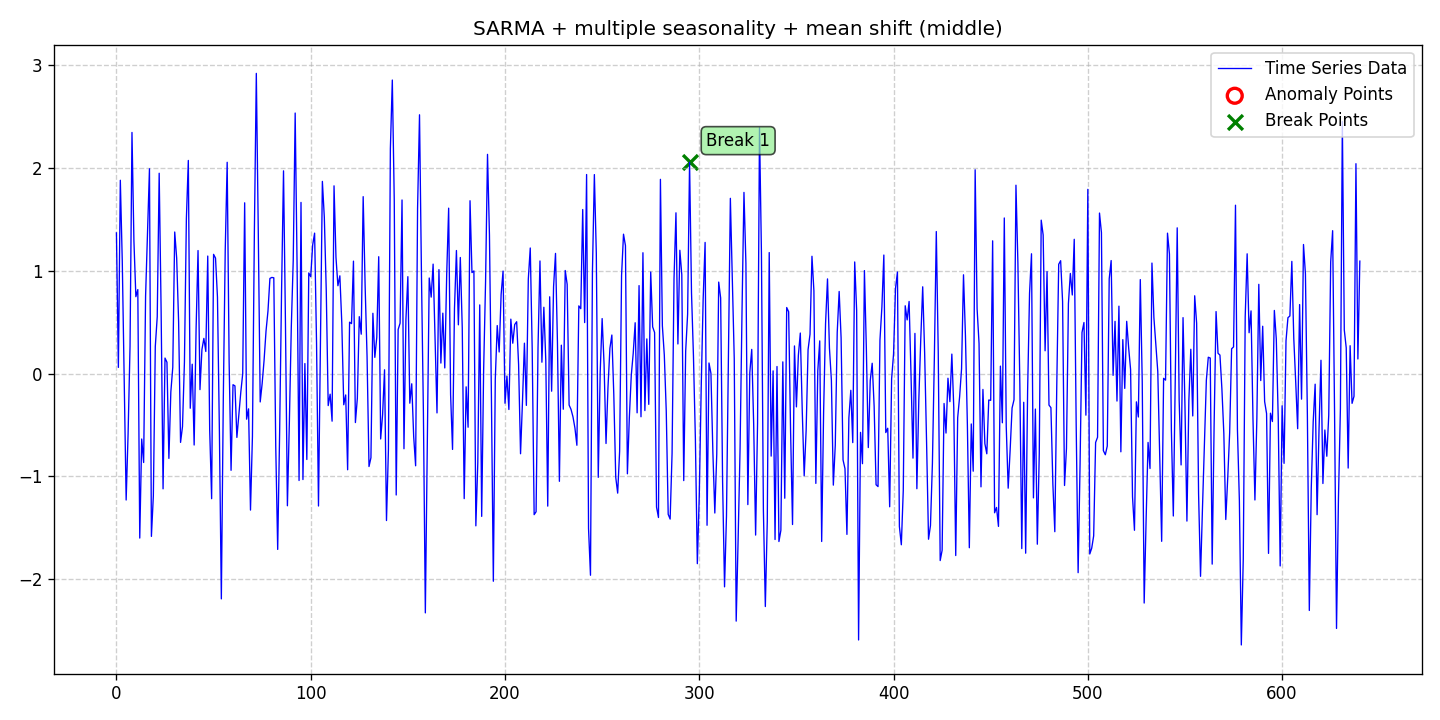

Data behind this chart, as committed beside it:
date, data, stationary, det_lin_up, det_lin_down, det_quad, det_cubic, det_exp, det_damped, stoc_trend, volatility, single_seas, multiple_seas, point_anom_single, point_anom_multi, collect_anom, context_anom, mean_shift, var_shift, trend_shift, point_anom_count, point_anom_location, point_anom_point, collect_anom_count
2020-01-01, 1.368, 0, 0, 0, 0, 0, 0, 0, 0, 0, 1, 1, 0, 0, 0, 0, 1, 0, 0, 0, none, , 0
2020-01-02, 0.06013, 0, 0, 0, 0, 0, 0, 0, 0, 0, 1, 1, 0, 0, 0, 0, 1, 0, 0, 0, none, , 0
2020-01-03, 1.88, 0, 0, 0, 0, 0, 0, 0, 0, 0, 1, 1, 0, 0, 0, 0, 1, 0, 0, 0, none, , 0
2020-01-04, 1.096, 0, 0, 0, 0, 0, 0, 0, 0, 0, 1, 1, 0, 0, 0, 0, 1, 0, 0, 0, none, , 0
2020-01-05, -0.08699, 0, 0, 0, 0, 0, 0, 0, 0, 0, 1, 1, 0, 0, 0, 0, 1, 0, 0, 0, none, , 0
2020-01-06, -1.23, 0, 0, 0, 0, 0, 0, 0, 0, 0, 1, 1, 0, 0, 0, 0, 1, 0, 0, 0, none, , 0
2020-01-07, -0.5857, 0, 0, 0, 0, 0, 0, 0, 0, 0, 1, 1, 0, 0, 0, 0, 1, 0, 0, 0, none, , 0
2020-01-08, 0.267, 0, 0, 0, 0, 0, 0, 0, 0, 0, 1, 1, 0, 0, 0, 0, 1, 0, 0, 0, none, , 0
2020-01-09, 2.345, 0, 0, 0, 0, 0, 0, 0, 0, 0, 1, 1, 0, 0, 0, 0, 1, 0, 0, 0, none, , 0
2020-01-10, 1.289, 0, 0, 0, 0, 0, 0, 0, 0, 0, 1, 1, 0, 0, 0, 0, 1, 0, 0, 0, none, , 0
2020-01-11, 0.748, 0, 0, 0, 0, 0, 0, 0, 0, 0, 1, 1, 0, 0, 0, 0, 1, 0, 0, 0, none, , 0
2020-01-12, 0.817, 0, 0, 0, 0, 0, 0, 0, 0, 0, 1, 1, 0, 0, 0, 0, 1, 0, 0, 0, none, , 0
2020-01-13, -1.6, 0, 0, 0, 0, 0, 0, 0, 0, 0, 1, 1, 0, 0, 0, 0, 1, 0, 0, 0, none, , 0
2020-01-14, -0.6362, 0, 0, 0, 0, 0, 0, 0, 0, 0, 1, 1, 0, 0, 0, 0, 1, 0, 0, 0, none, , 0
2020-01-15, -0.8648, 0, 0, 0, 0, 0, 0, 0, 0, 0, 1, 1, 0, 0, 0, 0, 1, 0, 0, 0, none, , 0
2020-01-16, 0.7518, 0, 0, 0, 0, 0, 0, 0, 0, 0, 1, 1, 0, 0, 0, 0, 1, 0, 0, 0, none, , 0
2020-01-17, 1.373, 0, 0, 0, 0, 0, 0, 0, 0, 0, 1, 1, 0, 0, 0, 0, 1, 0, 0, 0, none, , 0
2020-01-18, 1.992, 0, 0, 0, 0, 0, 0, 0, 0, 0, 1, 1, 0, 0, 0, 0, 1, 0, 0, 0, none, , 0
2020-01-19, -1.584, 0, 0, 0, 0, 0, 0, 0, 0, 0, 1, 1, 0, 0, 0, 0, 1, 0, 0, 0, none, , 0
2020-01-20, -1.189, 0, 0, 0, 0, 0, 0, 0, 0, 0, 1, 1, 0, 0, 0, 0, 1, 0, 0, 0, none, , 0
2020-01-21, 0.2631, 0, 0, 0, 0, 0, 0, 0, 0, 0, 1, 1, 0, 0, 0, 0, 1, 0, 0, 0, none, , 0
2020-01-22, 0.5527, 0, 0, 0, 0, 0, 0, 0, 0, 0, 1, 1, 0, 0, 0, 0, 1, 0, 0, 0, none, , 0
2020-01-23, 1.949, 0, 0, 0, 0, 0, 0, 0, 0, 0, 1, 1, 0, 0, 0, 0, 1, 0, 0, 0, none, , 0
2020-01-24, 0.6104, 0, 0, 0, 0, 0, 0, 0, 0, 0, 1, 1, 0, 0, 0, 0, 1, 0, 0, 0, none, , 0
2020-01-25, -1.121, 0, 0, 0, 0, 0, 0, 0, 0, 0, 1, 1, 0, 0, 0, 0, 1, 0, 0, 0, none, , 0
2020-01-26, 0.151, 0, 0, 0, 0, 0, 0, 0, 0, 0, 1, 1, 0, 0, 0, 0, 1, 0, 0, 0, none, , 0
2020-01-27, 0.1102, 0, 0, 0, 0, 0, 0, 0, 0, 0, 1, 1, 0, 0, 0, 0, 1, 0, 0, 0, none, , 0
2020-01-28, -0.8249, 0, 0, 0, 0, 0, 0, 0, 0, 0, 1, 1, 0, 0, 0, 0, 1, 0, 0, 0, none, , 0
2020-01-29, -0.1787, 0, 0, 0, 0, 0, 0, 0, 0, 0, 1, 1, 0, 0, 0, 0, 1, 0, 0, 0, none, , 0
2020-01-30, 0.06179, 0, 0, 0, 0, 0, 0, 0, 0, 0, 1, 1, 0, 0, 0, 0, 1, 0, 0, 0, none, , 0
2020-01-31, 1.377, 0, 0, 0, 0, 0, 0, 0, 0, 0, 1, 1, 0, 0, 0, 0, 1, 0, 0, 0, none, , 0
2020-02-01, 1.124, 0, 0, 0, 0, 0, 0, 0, 0, 0, 1, 1, 0, 0, 0, 0, 1, 0, 0, 0, none, , 0
2020-02-02, 0.5063, 0, 0, 0, 0, 0, 0, 0, 0, 0, 1, 1, 0, 0, 0, 0, 1, 0, 0, 0, none, , 0
2020-02-03, -0.6693, 0, 0, 0, 0, 0, 0, 0, 0, 0, 1, 1, 0, 0, 0, 0, 1, 0, 0, 0, none, , 0
2020-02-04, -0.5157, 0, 0, 0, 0, 0, 0, 0, 0, 0, 1, 1, 0, 0, 0, 0, 1, 0, 0, 0, none, , 0
2020-02-05, 0.1129, 0, 0, 0, 0, 0, 0, 0, 0, 0, 1, 1, 0, 0, 0, 0, 1, 0, 0, 0, none, , 0
2020-02-06, 1.506, 0, 0, 0, 0, 0, 0, 0, 0, 0, 1, 1, 0, 0, 0, 0, 1, 0, 0, 0, none, , 0
2020-02-07, 2.073, 0, 0, 0, 0, 0, 0, 0, 0, 0, 1, 1, 0, 0, 0, 0, 1, 0, 0, 0, none, , 0
2020-02-08, -0.3371, 0, 0, 0, 0, 0, 0, 0, 0, 0, 1, 1, 0, 0, 0, 0, 1, 0, 0, 0, none, , 0
2020-02-09, 0.09093, 0, 0, 0, 0, 0, 0, 0, 0, 0, 1, 1, 0, 0, 0, 0, 1, 0, 0, 0, none, , 0
2020-02-10, -0.6948, 0, 0, 0, 0, 0, 0, 0, 0, 0, 1, 1, 0, 0, 0, 0, 1, 0, 0, 0, none, , 0
2020-02-11, 0.4347, 0, 0, 0, 0, 0, 0, 0, 0, 0, 1, 1, 0, 0, 0, 0, 1, 0, 0, 0, none, , 0
2020-02-12, 1.197, 0, 0, 0, 0, 0, 0, 0, 0, 0, 1, 1, 0, 0, 0, 0, 1, 0, 0, 0, none, , 0
2020-02-13, -0.156, 0, 0, 0, 0, 0, 0, 0, 0, 0, 1, 1, 0, 0, 0, 0, 1, 0, 0, 0, none, , 0
2020-02-14, 0.2331, 0, 0, 0, 0, 0, 0, 0, 0, 0, 1, 1, 0, 0, 0, 0, 1, 0, 0, 0, none, , 0
2020-02-15, 0.3423, 0, 0, 0, 0, 0, 0, 0, 0, 0, 1, 1, 0, 0, 0, 0, 1, 0, 0, 0, none, , 0
2020-02-16, 0.2151, 0, 0, 0, 0, 0, 0, 0, 0, 0, 1, 1, 0, 0, 0, 0, 1, 0, 0, 0, none, , 0
2020-02-17, 1.143, 0, 0, 0, 0, 0, 0, 0, 0, 0, 1, 1, 0, 0, 0, 0, 1, 0, 0, 0, none, , 0
2020-02-18, -0.549, 0, 0, 0, 0, 0, 0, 0, 0, 0, 1, 1, 0, 0, 0, 0, 1, 0, 0, 0, none, , 0
2020-02-19, -1.217, 0, 0, 0, 0, 0, 0, 0, 0, 0, 1, 1, 0, 0, 0, 0, 1, 0, 0, 0, none, , 0
2020-02-20, 1.16, 0, 0, 0, 0, 0, 0, 0, 0, 0, 1, 1, 0, 0, 0, 0, 1, 0, 0, 0, none, , 0
2020-02-21, 1.123, 0, 0, 0, 0, 0, 0, 0, 0, 0, 1, 1, 0, 0, 0, 0, 1, 0, 0, 0, none, , 0
2020-02-22, 0.7435, 0, 0, 0, 0, 0, 0, 0, 0, 0, 1, 1, 0, 0, 0, 0, 1, 0, 0, 0, none, , 0
2020-02-23, -0.5668, 0, 0, 0, 0, 0, 0, 0, 0, 0, 1, 1, 0, 0, 0, 0, 1, 0, 0, 0, none, , 0
2020-02-24, -2.191, 0, 0, 0, 0, 0, 0, 0, 0, 0, 1, 1, 0, 0, 0, 0, 1, 0, 0, 0, none, , 0
2020-02-25, -0.2534, 0, 0, 0, 0, 0, 0, 0, 0, 0, 1, 1, 0, 0, 0, 0, 1, 0, 0, 0, none, , 0
2020-02-26, 1.201, 0, 0, 0, 0, 0, 0, 0, 0, 0, 1, 1, 0, 0, 0, 0, 1, 0, 0, 0, none, , 0
2020-02-27, 2.055, 0, 0, 0, 0, 0, 0, 0, 0, 0, 1, 1, 0, 0, 0, 0, 1, 0, 0, 0, none, , 0
2020-02-28, 0.1177, 0, 0, 0, 0, 0, 0, 0, 0, 0, 1, 1, 0, 0, 0, 0, 1, 0, 0, 0, none, , 0
2020-02-29, -0.9408, 0, 0, 0, 0, 0, 0, 0, 0, 0, 1, 1, 0, 0, 0, 0, 1, 0, 0, 0, none, , 0
... 581 more rows
